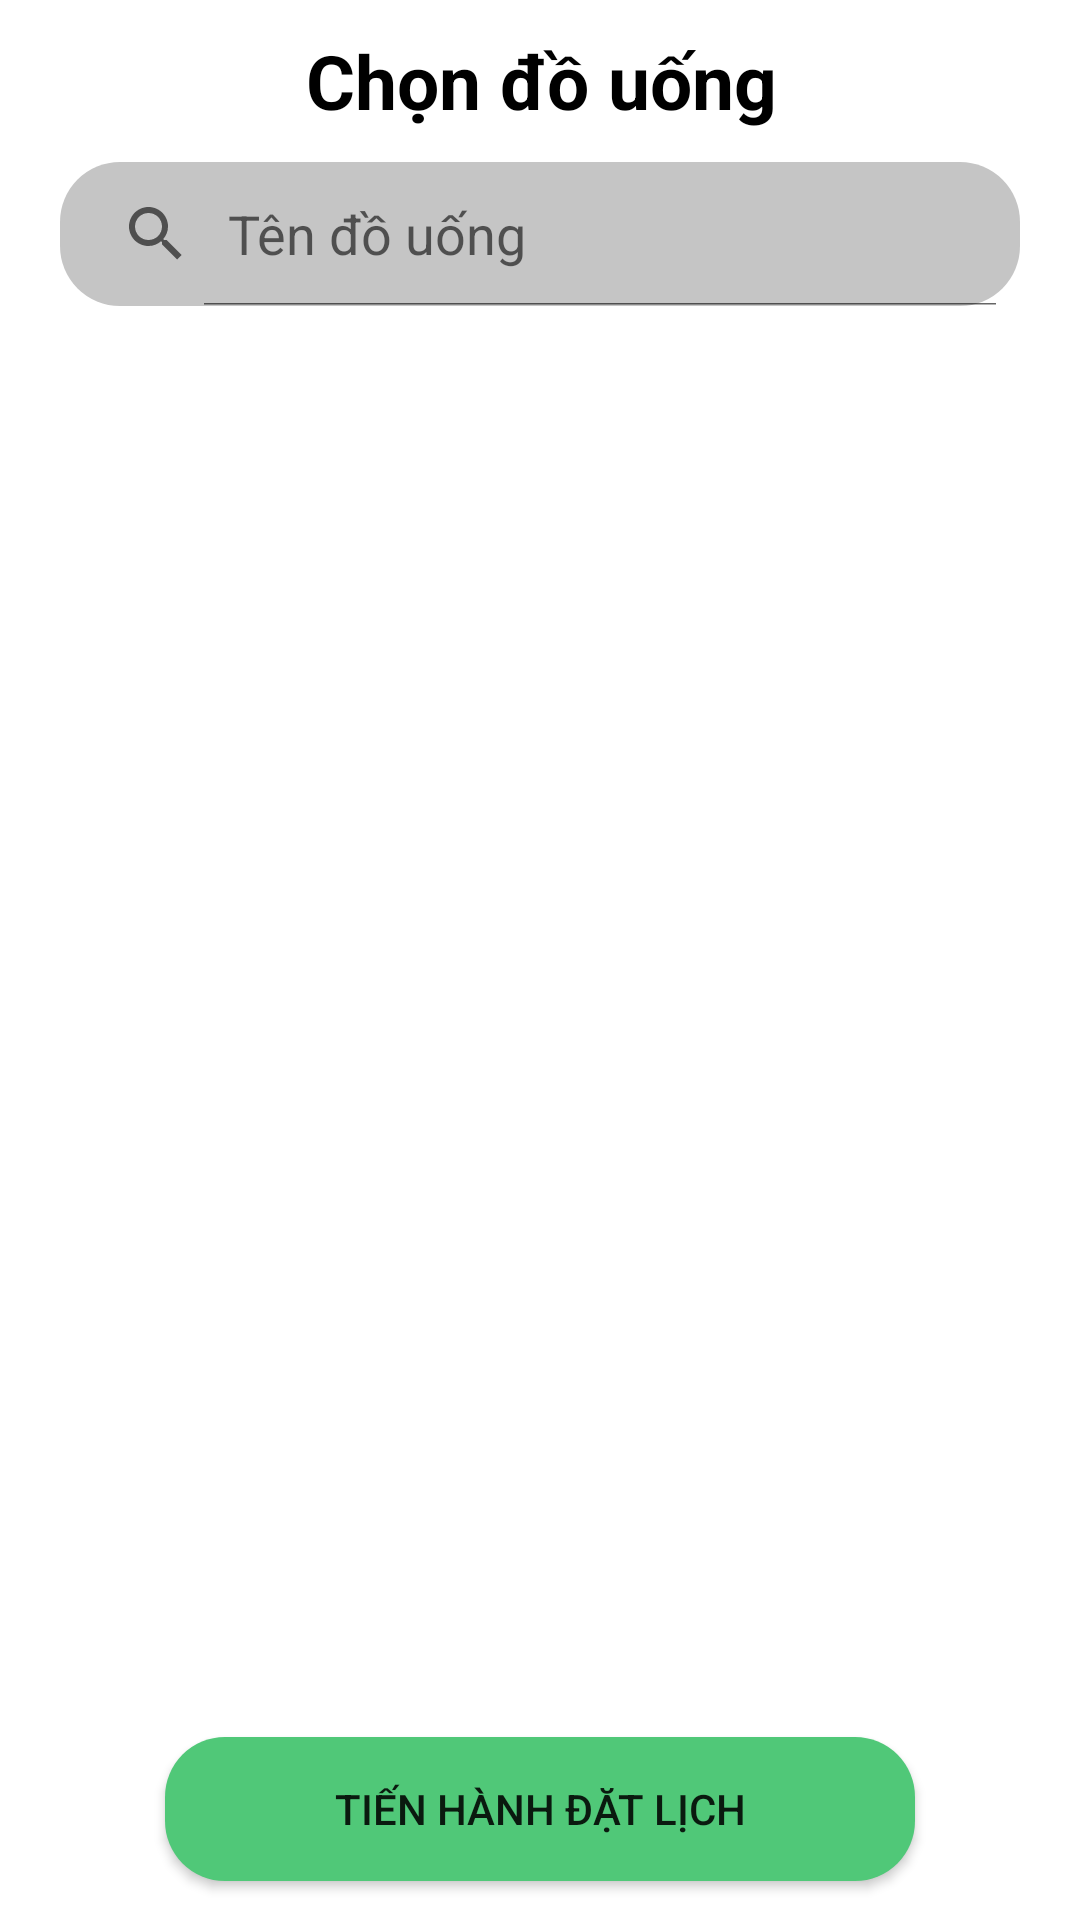

The Android layout XML behind this screen, and the referenced resources:
<!-- AndroidManifest.xml: application theme Theme.DangKi -->
<!-- res/layout/khachhang_chondouong.xml -->
<?xml version="1.0" encoding="utf-8"?>
<androidx.constraintlayout.widget.ConstraintLayout
    xmlns:android="http://schemas.android.com/apk/res/android"
    xmlns:app="http://schemas.android.com/apk/res-auto"
    xmlns:tools="http://schemas.android.com/tools"
    android:layout_width="match_parent"
    android:layout_height="match_parent">

    <TextView
        android:id="@+id/timsan"
        android:layout_width="413dp"
        android:layout_height="54dp"
        android:background="@color/white"
        android:gravity="center_vertical|center_horizontal"
        android:text="Chọn đồ uống"
        android:textAlignment="center"
        android:textSize="25sp"
        android:textStyle="bold"
        android:textColor="@color/black"
        app:layout_constraintEnd_toEndOf="parent"
        app:layout_constraintStart_toStartOf="parent"
        app:layout_constraintTop_toTopOf="parent"></TextView>


    <SearchView
        android:id="@+id/searchView_khachhang_chondouong"
        android:layout_width="320dp"
        android:layout_height="wrap_content"
        android:layout_centerHorizontal="true"
        android:background="@drawable/bg_btn_google"
        android:backgroundTint="#C5C5C5"
        android:iconifiedByDefault="false"
        android:queryHint="Tên đồ uống"
        app:layout_constraintEnd_toEndOf="parent"
        app:layout_constraintStart_toStartOf="parent"
        app:layout_constraintTop_toBottomOf="@id/timsan" />


    <GridView
        android:id="@+id/gridView_khachhang_chondouong"
        android:layout_width="0dp"
        android:layout_height="0dp"
        android:numColumns="2"
        android:verticalSpacing="25dp"
        android:layout_marginLeft="20dp"
        android:layout_marginRight="20dp"
        android:layout_marginTop="20dp"
        android:layout_marginBottom="10dp"
        app:layout_constraintTop_toBottomOf="@id/searchView_khachhang_chondouong"
        app:layout_constraintBottom_toTopOf="@id/btn_khachhang_tienhanhDatLich"
        app:layout_constraintStart_toStartOf="parent"
        app:layout_constraintEnd_toEndOf="parent"
        app:layout_constraintVertical_bias="0"
        app:layout_constraintHorizontal_bias="0" />

    <Button
        android:id="@+id/btn_khachhang_tienhanhDatLich"
        android:layout_width="250dp"
        android:layout_height="wrap_content"
        app:layout_constraintBottom_toBottomOf="parent"
        app:layout_constraintEnd_toEndOf="parent"
        app:layout_constraintStart_toStartOf="parent"
        android:layout_marginBottom="13dp"
        android:text="Tiến hành đặt lịch"
        android:background="@drawable/bg_btn_google"
        app:backgroundTint="@color/green"
        app:menu="@menu/bottom_nav_menu" />

</androidx.constraintlayout.widget.ConstraintLayout>
<!-- resources referenced by this layout -->
<resources>
  <color name="black">#FF000000</color>
  <color name="green">#50C878</color>
  <color name="white">#FFFFFFFF</color>
  <!-- drawable bg_btn_google (drawable) -->
  <shape xmlns:android="http://schemas.android.com/apk/res/android"
      android:shape="rectangle">
      <solid android:color="#FFFFFF" /> 
      <corners android:radius="20dp" /> 
  </shape>
  <style name="Theme.DangKi" parent="Theme.MaterialComponents.DayNight.DarkActionBar">
          
          <item name="colorPrimary">@color/purple_500</item>
          <item name="colorPrimaryVariant">@color/purple_700</item>
          <item name="colorOnPrimary">@color/white</item>
          
          <item name="colorSecondary">@color/teal_200</item>
          <item name="colorSecondaryVariant">@color/teal_700</item>
          <item name="colorOnSecondary">@color/black</item>
          
          <item name="android:statusBarColor">?attr/colorPrimaryVariant</item>
          
  
      </style>
  <color name="purple_500">#FF6200EE</color>
  <color name="purple_700">#FF3700B3</color>
  <color name="teal_200">#FF03DAC5</color>
  <color name="teal_700">#FF018786</color>
</resources>
